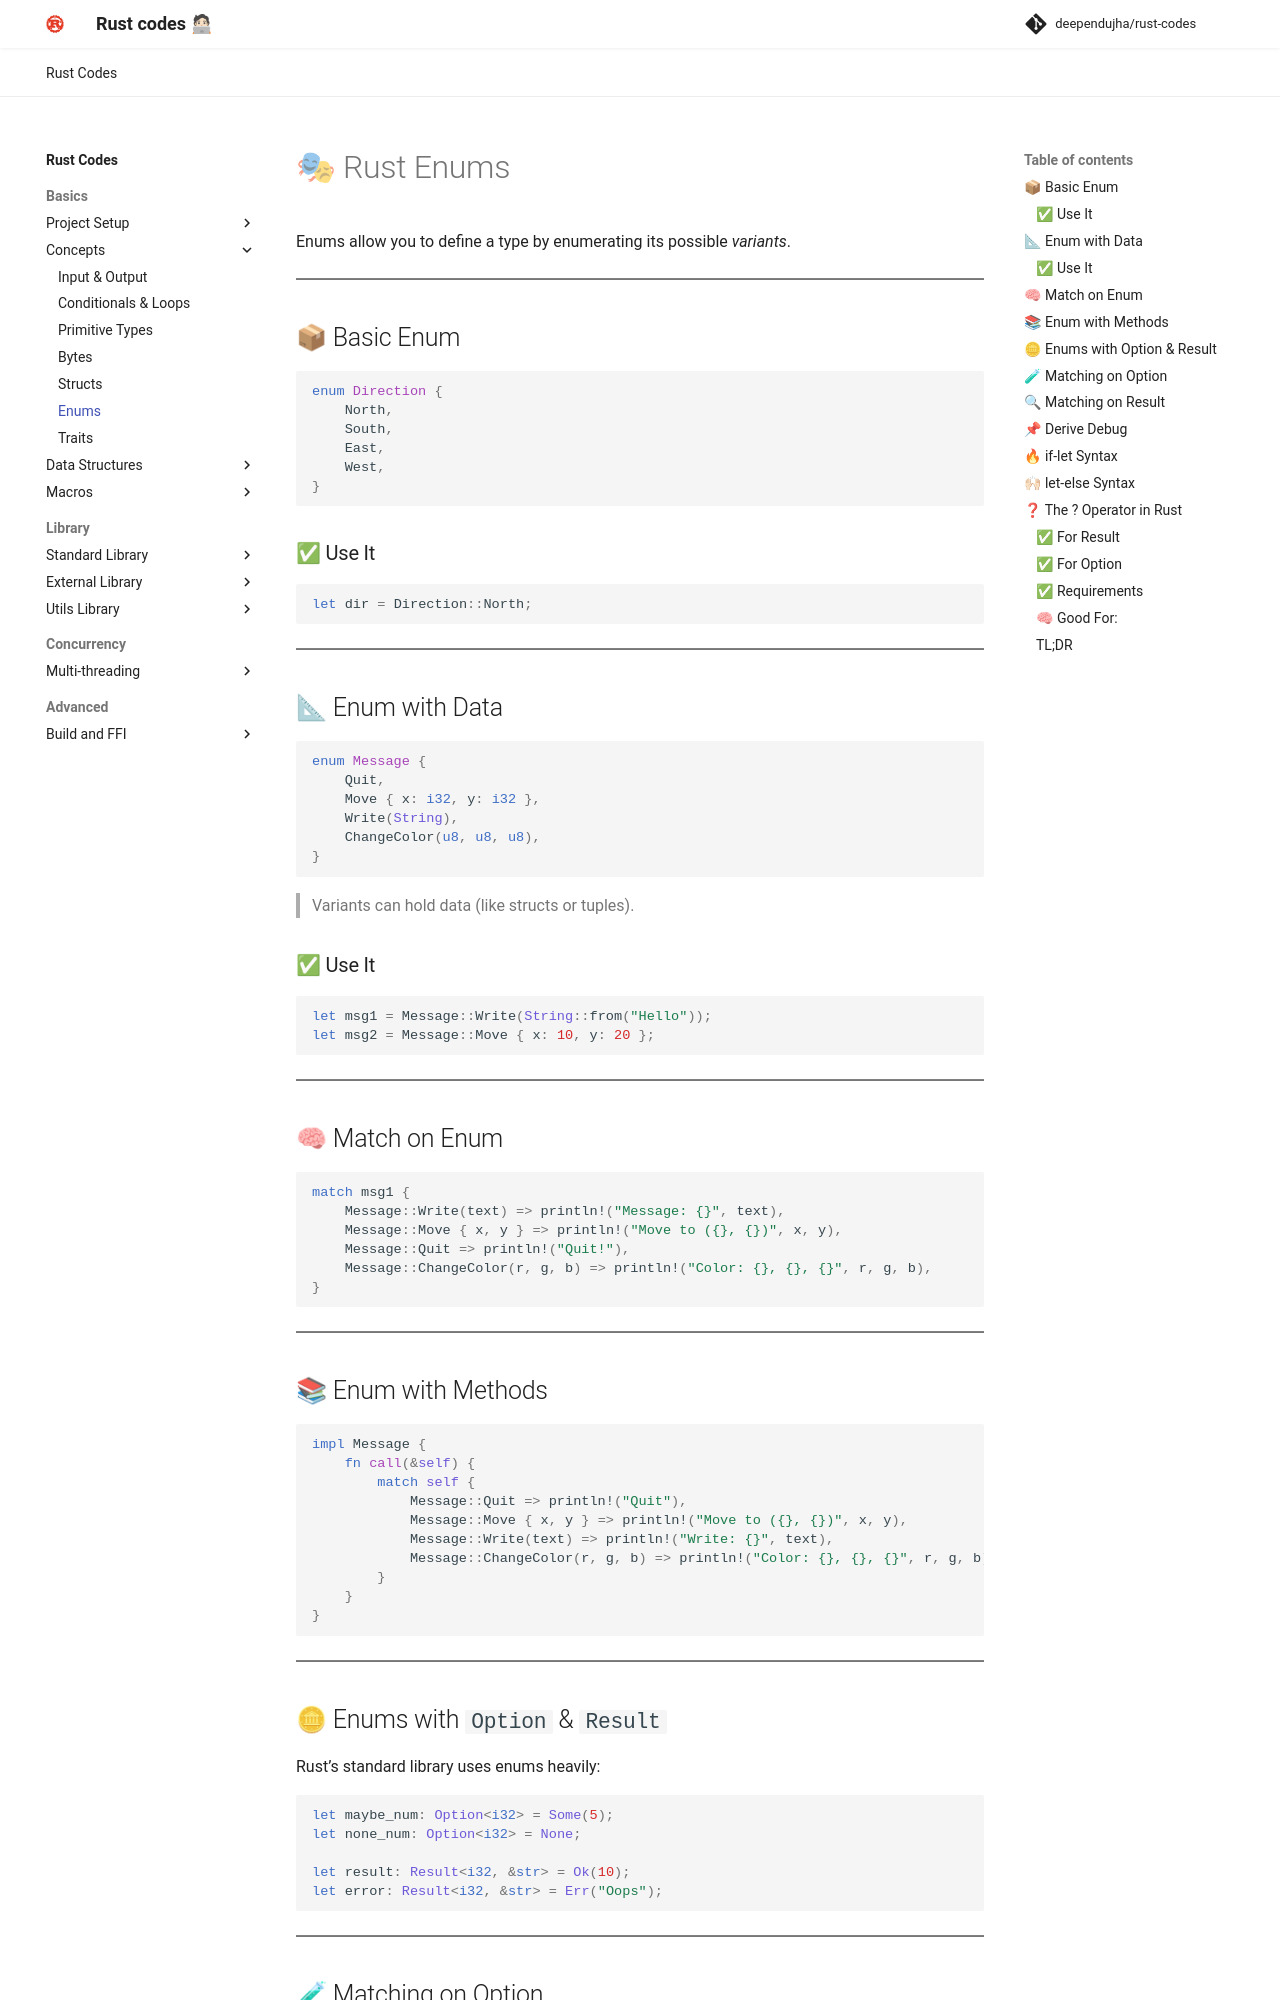

repository: deependujha/rust-codes · page: 01-basics/02-concepts/05-enums/index.html · generator: mkdocs

# 🎭 Rust Enums

Enums allow you to define a type by enumerating its possible *variants*.

---

## 📦 Basic Enum

```rust
enum Direction {
    North,
    South,
    East,
    West,
}
```

### ✅ Use It

```rust
let dir = Direction::North;
```

---

## 📐 Enum with Data

```rust
enum Message {
    Quit,
    Move { x: i32, y: i32 },
    Write(String),
    ChangeColor(u8, u8, u8),
}
```

> Variants can hold data (like structs or tuples).

### ✅ Use It

```rust
let msg1 = Message::Write(String::from("Hello"));
let msg2 = Message::Move { x: 10, y: 20 };
```

---

## 🧠 Match on Enum

```rust
match msg1 {
    Message::Write(text) => println!("Message: {}", text),
    Message::Move { x, y } => println!("Move to ({}, {})", x, y),
    Message::Quit => println!("Quit!"),
    Message::ChangeColor(r, g, b) => println!("Color: {}, {}, {}", r, g, b),
}
```

---

## 📚 Enum with Methods

```rust
impl Message {
    fn call(&self) {
        match self {
            Message::Quit => println!("Quit"),
            Message::Move { x, y } => println!("Move to ({}, {})", x, y),
            Message::Write(text) => println!("Write: {}", text),
            Message::ChangeColor(r, g, b) => println!("Color: {}, {}, {}", r, g, b),
        }
    }
}
```

---

## 🪙 Enums with `Option` & `Result`

Rust’s standard library uses enums heavily:

```rust
let maybe_num: Option<i32> = Some(5);
let none_num: Option<i32> = None;

let result: Result<i32, &str> = Ok(10);
let error: Result<i32, &str> = Err("Oops");
```

---

## 🧪 Matching on Option

```rust
match maybe_num {
    Some(n) => println!("Got: {}", n),
    None => println!("Nothing here"),
}
```
